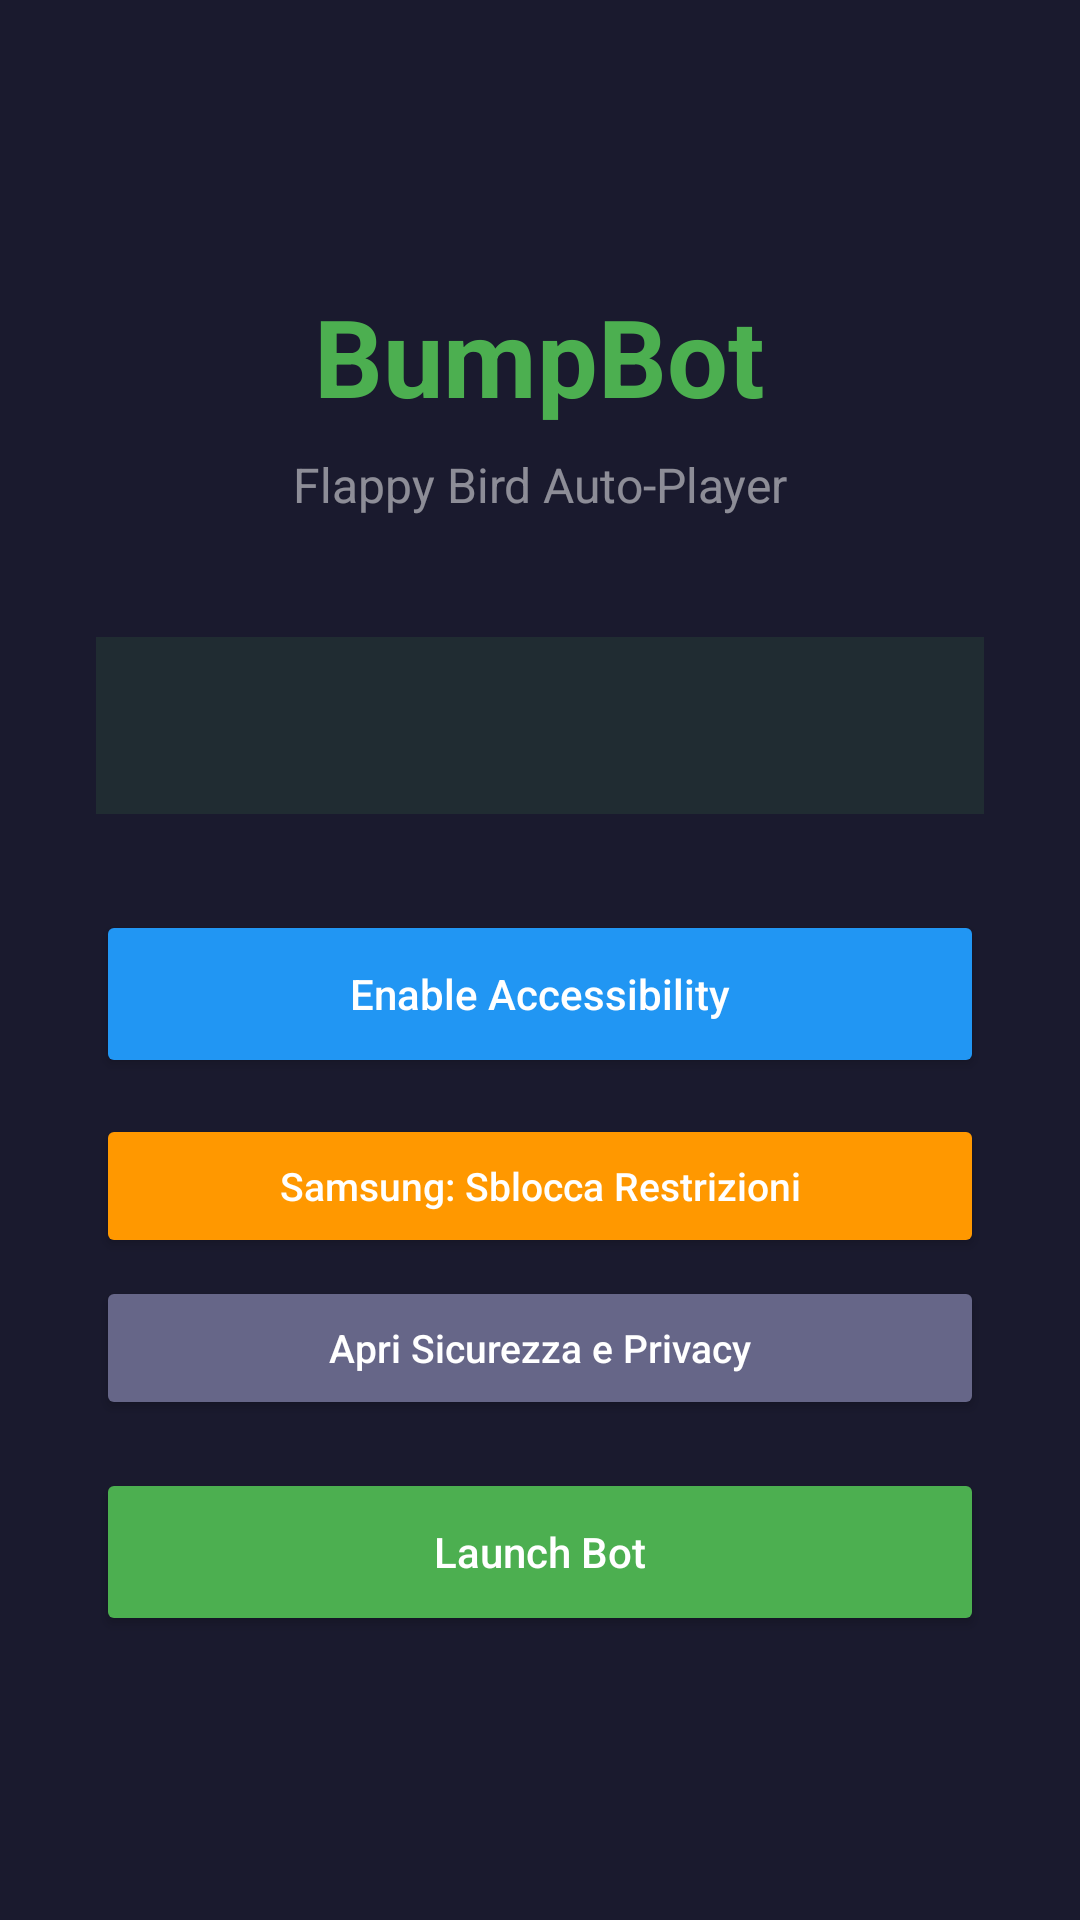

Android layout source for this screen:
<!-- AndroidManifest.xml: activity theme Theme.BumpBot -->
<!-- res/layout/activity_main.xml -->
<?xml version="1.0" encoding="utf-8"?>
<LinearLayout xmlns:android="http://schemas.android.com/apk/res/android"
    android:layout_width="match_parent"
    android:layout_height="match_parent"
    android:background="#1A1A2E"
    android:gravity="center"
    android:orientation="vertical"
    android:padding="32dp">

    <TextView
        android:layout_width="wrap_content"
        android:layout_height="wrap_content"
        android:text="BumpBot"
        android:textColor="#4CAF50"
        android:textSize="36sp"
        android:textStyle="bold"
        android:layout_marginBottom="8dp" />

    <TextView
        android:layout_width="wrap_content"
        android:layout_height="wrap_content"
        android:text="Flappy Bird Auto-Player"
        android:textColor="#80FFFFFF"
        android:textSize="16sp"
        android:layout_marginBottom="40dp" />

    <TextView
        android:id="@+id/status_text"
        android:layout_width="match_parent"
        android:layout_height="wrap_content"
        android:background="#1F4CAF50"
        android:fontFamily="monospace"
        android:lineSpacingExtra="6dp"
        android:padding="20dp"
        android:textColor="#FFFFFF"
        android:textSize="14sp"
        android:layout_marginBottom="32dp" />

    <Button
        android:id="@+id/btn_accessibility"
        android:layout_width="match_parent"
        android:layout_height="56dp"
        android:backgroundTint="#2196F3"
        android:text="Enable Accessibility"
        android:textColor="#FFFFFF"
        android:textAllCaps="false"
        android:layout_marginBottom="12dp" />

    <Button
        android:id="@+id/btn_fix_samsung"
        android:layout_width="match_parent"
        android:layout_height="48dp"
        android:backgroundTint="#FF9800"
        android:text="Samsung: Sblocca Restrizioni"
        android:textColor="#FFFFFF"
        android:textSize="13sp"
        android:textAllCaps="false"
        android:layout_marginBottom="6dp" />

    <Button
        android:id="@+id/btn_security"
        android:layout_width="match_parent"
        android:layout_height="48dp"
        android:backgroundTint="#666688"
        android:text="Apri Sicurezza e Privacy"
        android:textColor="#FFFFFF"
        android:textSize="13sp"
        android:textAllCaps="false"
        android:layout_marginBottom="16dp" />

    <Button
        android:id="@+id/btn_start"
        android:layout_width="match_parent"
        android:layout_height="56dp"
        android:backgroundTint="#4CAF50"
        android:text="Launch Bot"
        android:textColor="#FFFFFF"
        android:textAllCaps="false" />

</LinearLayout>
<!-- resources referenced by this layout -->
<resources>
  <style name="Theme.BumpBot" parent="Theme.MaterialComponents.DayNight.NoActionBar">
          <item name="colorPrimary">#4CAF50</item>
          <item name="colorPrimaryVariant">#388E3C</item>
          <item name="colorOnPrimary">#FFFFFF</item>
          <item name="colorSecondary">#1A1A2E</item>
          <item name="android:statusBarColor">#1A1A2E</item>
      </style>
</resources>
